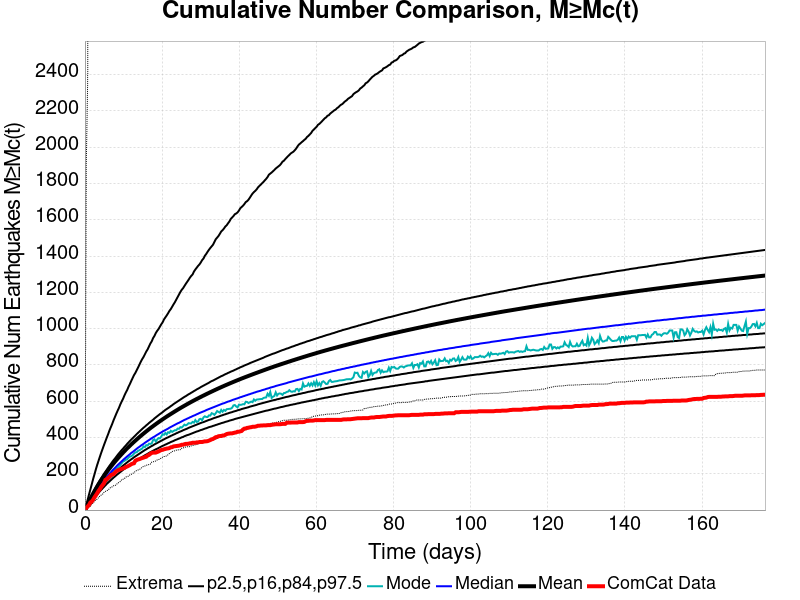

Source data for this figure (header and first rows):
Time (days), ComCat Data, Simulation Mean, Simulation Median, Simulation Mode, Simulation Minimum, Simulation Maximum, 2.5 %-ile, 16 %-ile, 84 %-ile, 97.5 %-ile
0.0, 0.0, 0.0, 0.0, 0.0, 0.0, 0.0, 0.0, 0.0, 0.0, 0.0
0.3533, 12.0, 15.9, 14.0, 13.0, 1.0, 1911, 7.0, 10.0, 19.0, 29.0
0.7067, 20.0, 31.74, 28.0, 27.0, 7.0, 2363, 17.0, 22.0, 36.0, 57.0
1.06, 28.0, 47.2, 42.0, 40.0, 15.0, 4367, 27.0, 34.0, 52.0, 86.0
1.413, 42.0, 62.19, 55.0, 54.0, 22.0, 5517, 38.0, 46.0, 68.0, 114.0
1.767, 47.0, 76.56, 68.0, 64.0, 33.0, 6108, 48.0, 57.0, 83.0, 142.0
2.12, 57.0, 90.53, 80.0, 77.0, 38.0, 6517, 58.0, 68.0, 97.0, 171.0
2.473, 70.0, 104.1, 92.0, 86.0, 49.0, 6786, 67.0, 78.0, 111.0, 197.0
2.827, 81.0, 117.2, 103.0, 101.0, 57.0, 7170, 77.0, 89.0, 125.0, 224.0
3.18, 93.0, 130.1, 114.0, 110.0, 60.0, 7415, 86.0, 99.0, 138.0, 249.0
3.533, 106.0, 142.4, 125.0, 117.0, 69.0, 7602, 95.0, 108.0, 151.0, 272.0
3.887, 116.0, 154.4, 135.0, 127.0, 78.0, 7781, 104.0, 118.0, 164.0, 295.0
4.24, 129.0, 165.8, 145.0, 136.0, 83.0, 7934, 112.0, 127.0, 176.0, 317.0
4.593, 138.0, 177, 155.0, 147.0, 88.0, 8055, 120.0, 136.0, 188.0, 338.0
4.947, 148.0, 187.9, 164.0, 155.0, 98.0, 8169, 128.0, 144.0, 200.0, 359.0
5.3, 166.0, 198.7, 174.0, 168.0, 103.0, 8277, 136.0, 153.0, 211.0, 379.0
5.653, 170.0, 209.1, 183.0, 174.0, 106.0, 8359, 144.0, 161.0, 222.0, 399.0
6.007, 177.0, 219.3, 192.0, 186.0, 111.0, 8457, 151.0, 169.0, 233.0, 418.0
6.36, 184.0, 229.2, 200.0, 192.0, 118.0, 8545, 158.0, 176.0, 244.0, 439.0
6.713, 192.0, 238.9, 208.0, 203.0, 126.0, 8618, 165.0, 184.0, 254.0, 457.0
7.067, 196.0, 248.3, 217.0, 208.0, 128.0, 8699, 172.0, 191.0, 265.0, 475.0
7.42, 198.0, 257.6, 225.0, 215.0, 134.0, 8784, 179.0, 199.0, 275.0, 495.0
7.773, 206.0, 266.6, 232.0, 221.0, 135.0, 8858, 185.0, 206.0, 284.0, 513.0
8.127, 214.0, 275.4, 240.0, 229.0, 139.0, 8927, 192.0, 213.0, 294.0, 531.0
8.48, 219.0, 284, 248.0, 233.0, 149.0, 8992, 198.0, 219.0, 304.0, 548.0
8.833, 222.0, 292.5, 255.0, 242.0, 152.0, 9066, 204.0, 226.0, 313.0, 564.0
9.187, 224.0, 300.8, 262.0, 250.0, 158.0, 9144, 210.0, 232.0, 322.0, 583.0
9.54, 227.0, 309, 269.0, 259.0, 168.0, 9219, 216.0, 239.0, 331.0, 599.0
9.893, 230.0, 317, 276.0, 268.0, 170.0, 9264, 222.0, 245.0, 339.0, 614.0
10.25, 232.0, 325, 283.0, 271.0, 174.0, 9328, 228.0, 251.0, 348.0, 632.0
10.6, 238.0, 332.7, 289.0, 277.0, 182.0, 9374, 233.0, 257.0, 356.0, 648.0
10.95, 240.0, 340.2, 296.0, 280.0, 185.0, 9429, 239.0, 263.0, 365.0, 662.0
11.31, 244.0, 347.6, 302.0, 289.0, 187.0, 9484, 244.0, 269.0, 373.0, 680.0
11.66, 248.0, 355, 308.0, 295.0, 194.0, 9525, 249.0, 274.0, 381.0, 695.0
12.01, 253.0, 362.1, 315.0, 297.0, 197.0, 9567, 254.0, 280.0, 389.0, 712.0
12.37, 256.0, 369.2, 320.0, 302.0, 202.0, 9616, 259.0, 285.0, 396.0, 728.0
12.72, 258.0, 376.1, 326.0, 311.0, 206.0, 9664, 264.0, 291.0, 404.0, 744.0
13.07, 272.0, 382.8, 332.0, 318.0, 214.0, 9711, 269.0, 296.0, 411.0, 756.0
13.43, 276.0, 389.5, 338.0, 319.0, 218.0, 9745, 274.0, 301.0, 419.0, 771.0
13.78, 279.0, 396.1, 344.0, 327.0, 221.0, 9782, 279.0, 306.0, 426.0, 786.0
14.13, 281.0, 402.7, 349.0, 330.0, 224.0, 9814, 283.0, 311.0, 433.0, 802.0
14.49, 284.0, 409.1, 355.0, 335.0, 229.0, 9844, 288.0, 316.0, 440.0, 818.0
14.84, 287.0, 415.5, 360.0, 339.0, 236.0, 9871, 293.0, 321.0, 447.0, 832.0
15.19, 289.0, 421.7, 365.0, 351.0, 241.0, 9905, 297.0, 326.0, 454.0, 844.0
15.55, 292.0, 427.8, 371.0, 347.0, 243.0, 9928, 302.0, 331.0, 460.0, 859.0
15.9, 294.0, 433.9, 376.0, 358.0, 247.0, 9961, 306.0, 335.0, 467.0, 874.0
16.25, 301.0, 439.8, 381.0, 356.0, 249.0, 9984, 310.0, 340.0, 473.0, 886.0
16.61, 304.0, 445.7, 386.0, 366.0, 251.0, 10011, 315.0, 344.0, 480.0, 902.0
16.96, 310.0, 451.6, 391.0, 365.0, 253.0, 10097, 319.0, 349.0, 486.0, 918.0
17.31, 315.0, 457.2, 396.0, 367.0, 264.0, 10155, 323.0, 353.0, 492.0, 930.0
17.67, 317.0, 462.8, 401.0, 386.0, 266.0, 10198, 327.0, 357.0, 498.0, 948.0
18.02, 317.0, 468.3, 405.0, 390.0, 268.0, 10239, 331.0, 362.0, 505.0, 960.0
18.37, 317.0, 473.9, 410.0, 378.0, 271.0, 10275, 335.0, 366.0, 511.0, 976.0
18.73, 320.0, 479.3, 415.0, 389.0, 276.0, 10305, 338.0, 370.0, 517.0, 988.0
19.08, 323.0, 484.6, 419.0, 397.0, 278.0, 10326, 342.0, 374.0, 523.0, 998.0
19.43, 327.0, 489.8, 424.0, 395.0, 282.0, 10355, 346.0, 378.0, 529.0, 1011
19.79, 331.0, 495, 428.0, 405.0, 286.0, 10397, 350.0, 382.0, 534.0, 1024
20.14, 332.0, 500.2, 433.0, 418.0, 292.0, 10426, 354.0, 386.0, 540.0, 1035
20.49, 335.0, 505.3, 437.0, 415.0, 295.0, 10454, 357.0, 390.0, 546.0, 1051
20.85, 337.0, 510.3, 441.0, 425.0, 296.0, 10484, 361.0, 394.0, 552.0, 1062
... 440 more rows
